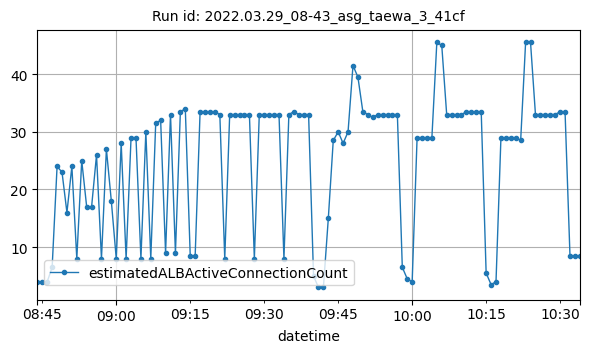

Data behind this chart, as committed beside it:
datetime, estimatedALBActiveConnectionCount
2022-03-29T08:44:00Z, 4
2022-03-29T08:45:00Z, 4
2022-03-29T08:46:00Z, 4
2022-03-29T08:47:00Z, 6.5
2022-03-29T08:48:00Z, 24
2022-03-29T08:49:00Z, 23
2022-03-29T08:50:00Z, 16
2022-03-29T08:51:00Z, 24
2022-03-29T08:52:00Z, 8
2022-03-29T08:53:00Z, 25
2022-03-29T08:54:00Z, 17
2022-03-29T08:55:00Z, 17
2022-03-29T08:56:00Z, 26
2022-03-29T08:57:00Z, 8
2022-03-29T08:58:00Z, 27
2022-03-29T08:59:00Z, 18
2022-03-29T09:00:00Z, 8
2022-03-29T09:01:00Z, 28
2022-03-29T09:02:00Z, 8
2022-03-29T09:03:00Z, 29
2022-03-29T09:04:00Z, 29
2022-03-29T09:05:00Z, 8
2022-03-29T09:06:00Z, 30
2022-03-29T09:07:00Z, 8
2022-03-29T09:08:00Z, 31.5
2022-03-29T09:09:00Z, 32
2022-03-29T09:10:00Z, 9
2022-03-29T09:11:00Z, 33
2022-03-29T09:12:00Z, 9
2022-03-29T09:13:00Z, 33.5
2022-03-29T09:14:00Z, 34
2022-03-29T09:15:00Z, 8.5
2022-03-29T09:16:00Z, 8.5
2022-03-29T09:17:00Z, 33.5
2022-03-29T09:18:00Z, 33.5
2022-03-29T09:19:00Z, 33.5
2022-03-29T09:20:00Z, 33.5
2022-03-29T09:21:00Z, 33
2022-03-29T09:22:00Z, 8
2022-03-29T09:23:00Z, 33
2022-03-29T09:24:00Z, 33
2022-03-29T09:25:00Z, 33
2022-03-29T09:26:00Z, 33
2022-03-29T09:27:00Z, 33
2022-03-29T09:28:00Z, 8
2022-03-29T09:29:00Z, 33
2022-03-29T09:30:00Z, 33
2022-03-29T09:31:00Z, 33
2022-03-29T09:32:00Z, 33
2022-03-29T09:33:00Z, 33
2022-03-29T09:34:00Z, 8
2022-03-29T09:35:00Z, 33
2022-03-29T09:36:00Z, 33.5
2022-03-29T09:37:00Z, 33
2022-03-29T09:38:00Z, 33
2022-03-29T09:39:00Z, 33
2022-03-29T09:40:00Z, 5
2022-03-29T09:41:00Z, 3
2022-03-29T09:42:00Z, 3
2022-03-29T09:43:00Z, 15
... 51 more rows
